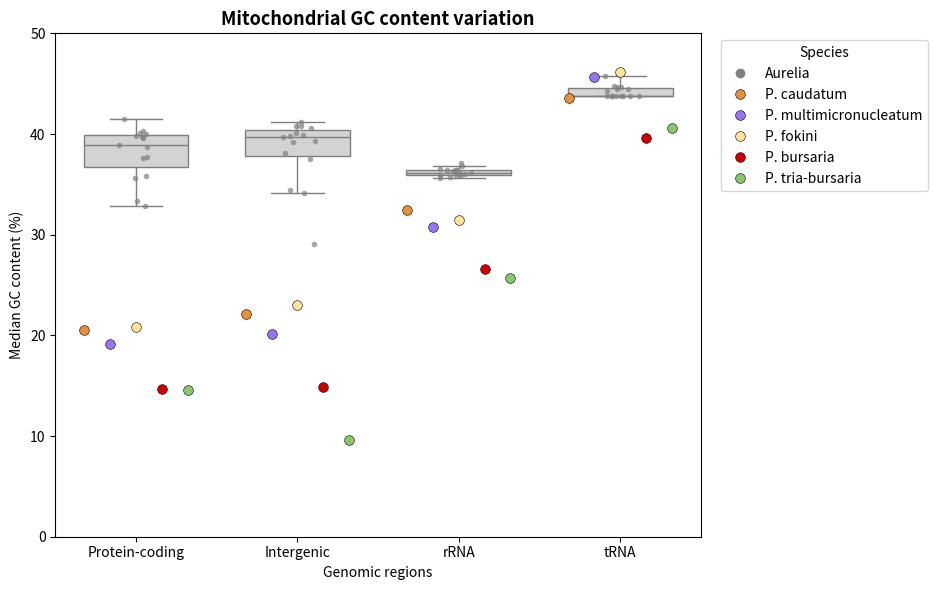

Write the Python code that produced this figure.
import pandas as pd
import seaborn as sns
import matplotlib.pyplot as plt
from matplotlib.lines import Line2D

# ============================================================
# Median GC (%) values
# ============================================================
gc_data = [
    {"Species": "P. biaurelia",           "Protein-coding": 32.83, "rRNA": 35.97, "tRNA": 45.76, "Intergenic": 34.19},
    {"Species": "P. decaurelia",          "Protein-coding": 38.91, "rRNA": 36.37, "tRNA": 43.73, "Intergenic": 40.84},
    {"Species": "P. dodecaurelia",        "Protein-coding": 40.30, "rRNA": 36.52, "tRNA": 43.73, "Intergenic": 40.58},
    {"Species": "P. jenningsi",           "Protein-coding": 39.76, "rRNA": 36.80, "tRNA": 44.67, "Intergenic": 39.87},
    {"Species": "P. novaurelia",          "Protein-coding": 40.08, "rRNA": 35.97, "tRNA": 43.73, "Intergenic": 40.14},
    {"Species": "P. octaurelia",          "Protein-coding": 39.69, "rRNA": 35.77, "tRNA": 43.73, "Intergenic": 39.24},
    {"Species": "P. pentaurelia",         "Protein-coding": 39.63, "rRNA": 35.88, "tRNA": 43.73, "Intergenic": 39.85},
    {"Species": "P. quindecaurelia",      "Protein-coding": 33.34, "rRNA": 35.60, "tRNA": 44.44, "Intergenic": 29.07},
    {"Species": "P. primaurelia",         "Protein-coding": 35.85, "rRNA": 36.16, "tRNA": 44.28, "Intergenic": 39.31},
    {"Species": "P. schewiakoffi",        "Protein-coding": 37.61, "rRNA": 36.39, "tRNA": 43.73, "Intergenic": 37.49},
    {"Species": "P. quadecaurelia",       "Protein-coding": 38.71, "rRNA": 36.09, "tRNA": 43.73, "Intergenic": 39.67},
    {"Species": "P. sexaurelia",          "Protein-coding": 37.68, "rRNA": 35.99, "tRNA": 44.74, "Intergenic": 38.14},
    {"Species": "P. sonneborni",          "Protein-coding": 40.02, "rRNA": 36.43, "tRNA": 43.73, "Intergenic": 40.76},
    {"Species": "P. tetraurelia",         "Protein-coding": 41.54, "rRNA": 36.46, "tRNA": 44.67, "Intergenic": 41.23},
    {"Species": "P. triaurelia",          "Protein-coding": 35.65, "rRNA": 37.17, "tRNA": 44.46, "Intergenic": 34.42},
    {"Species": "P. caudatum",            "Protein-coding": 20.53, "rRNA": 32.41, "tRNA": 43.57, "Intergenic": 22.15},
    {"Species": "P. multimicronucleatum", "Protein-coding": 19.15, "rRNA": 30.78, "tRNA": 45.70, "Intergenic": 20.17},
    {"Species": "P. fokini",              "Protein-coding": 20.80, "rRNA": 31.47, "tRNA": 46.19, "Intergenic": 22.97},
    {"Species": "P. bursaria",            "Protein-coding": 14.70, "rRNA": 26.55, "tRNA": 39.65, "Intergenic": 14.89},
    {"Species": "P. tria-bursaria",       "Protein-coding": 14.55, "rRNA": 25.72, "tRNA": 40.56, "Intergenic":  9.65},
]

# ============================================================
# Groups and colors
# ============================================================
outgroups = [
    "P. caudatum",
    "P. multimicronucleatum",
    "P. fokini",
    "P. bursaria",
    "P. tria-bursaria",
]

outgroup_palette = {
    "P. caudatum": "#e69138",
    "P. multimicronucleatum": "#9874f4",
    "P. fokini": "#ffe599",
    "P. bursaria": "#cc0000",
    "P. tria-bursaria": "#88c96b",
}

# ============================================================
# Build dataframe
# ============================================================
df = pd.DataFrame(gc_data)
df["Group"] = df["Species"].apply(lambda s: "Outgroup" if s in outgroups else "Aurelia")

df_long = df.melt(
    id_vars=["Species", "Group"],
    value_vars=["Protein-coding", "Intergenic", "rRNA", "tRNA"],
    var_name="Region",
    value_name="GC"
).dropna()

region_order = ["Protein-coding", "Intergenic", "rRNA", "tRNA"]

# ============================================================
# Plot
# ============================================================
plt.figure(figsize=(9.5, 6))
ax = plt.gca()

# Aurelia boxplots
sns.boxplot(
    data=df_long[df_long["Group"] == "Aurelia"],
    x="Region", y="GC",
    order=region_order,
    color="lightgray",
    showfliers=False,
    width=0.65,
    zorder=1
)

# Aurelia points
sns.stripplot(
    data=df_long[df_long["Group"] == "Aurelia"],
    x="Region", y="GC",
    order=region_order,
    color="gray",
    size=4,
    jitter=0.12,
    alpha=0.7,
    zorder=2
)

# Outgroup points
sns.stripplot(
    data=df_long[df_long["Group"] == "Outgroup"],
    x="Region", y="GC",
    order=region_order,
    hue="Species",
    hue_order=outgroups,
    palette=outgroup_palette,
    size=7,
    jitter=0.12,
    dodge=True,
    edgecolor="black",
    linewidth=0.4,
    zorder=3
)

# ============================================================
# Styling
# ============================================================
ax.set_title(
    "Mitochondrial GC content variation",
    fontsize=13,
    weight="bold"
)
ax.set_xlabel("Genomic regions")
ax.set_ylabel("Median GC content (%)")
ax.set_ylim(0, 50)

# Legend
handles, labels = ax.get_legend_handles_labels()
aurelia_handle = Line2D([0], [0], marker="o", color="gray", linestyle="None", label="Aurelia")

ax.legend(
    [aurelia_handle] + handles,
    ["Aurelia"] + labels,
    title="Species",
    bbox_to_anchor=(1.02, 1),
    loc="upper left"
)

plt.tight_layout()
plt.savefig("median_gc_compartments_aurelia_vs_outgroups.png", dpi=600)
plt.close()

print("✅ Saved: median_gc_compartments_aurelia_vs_outgroups.png")
